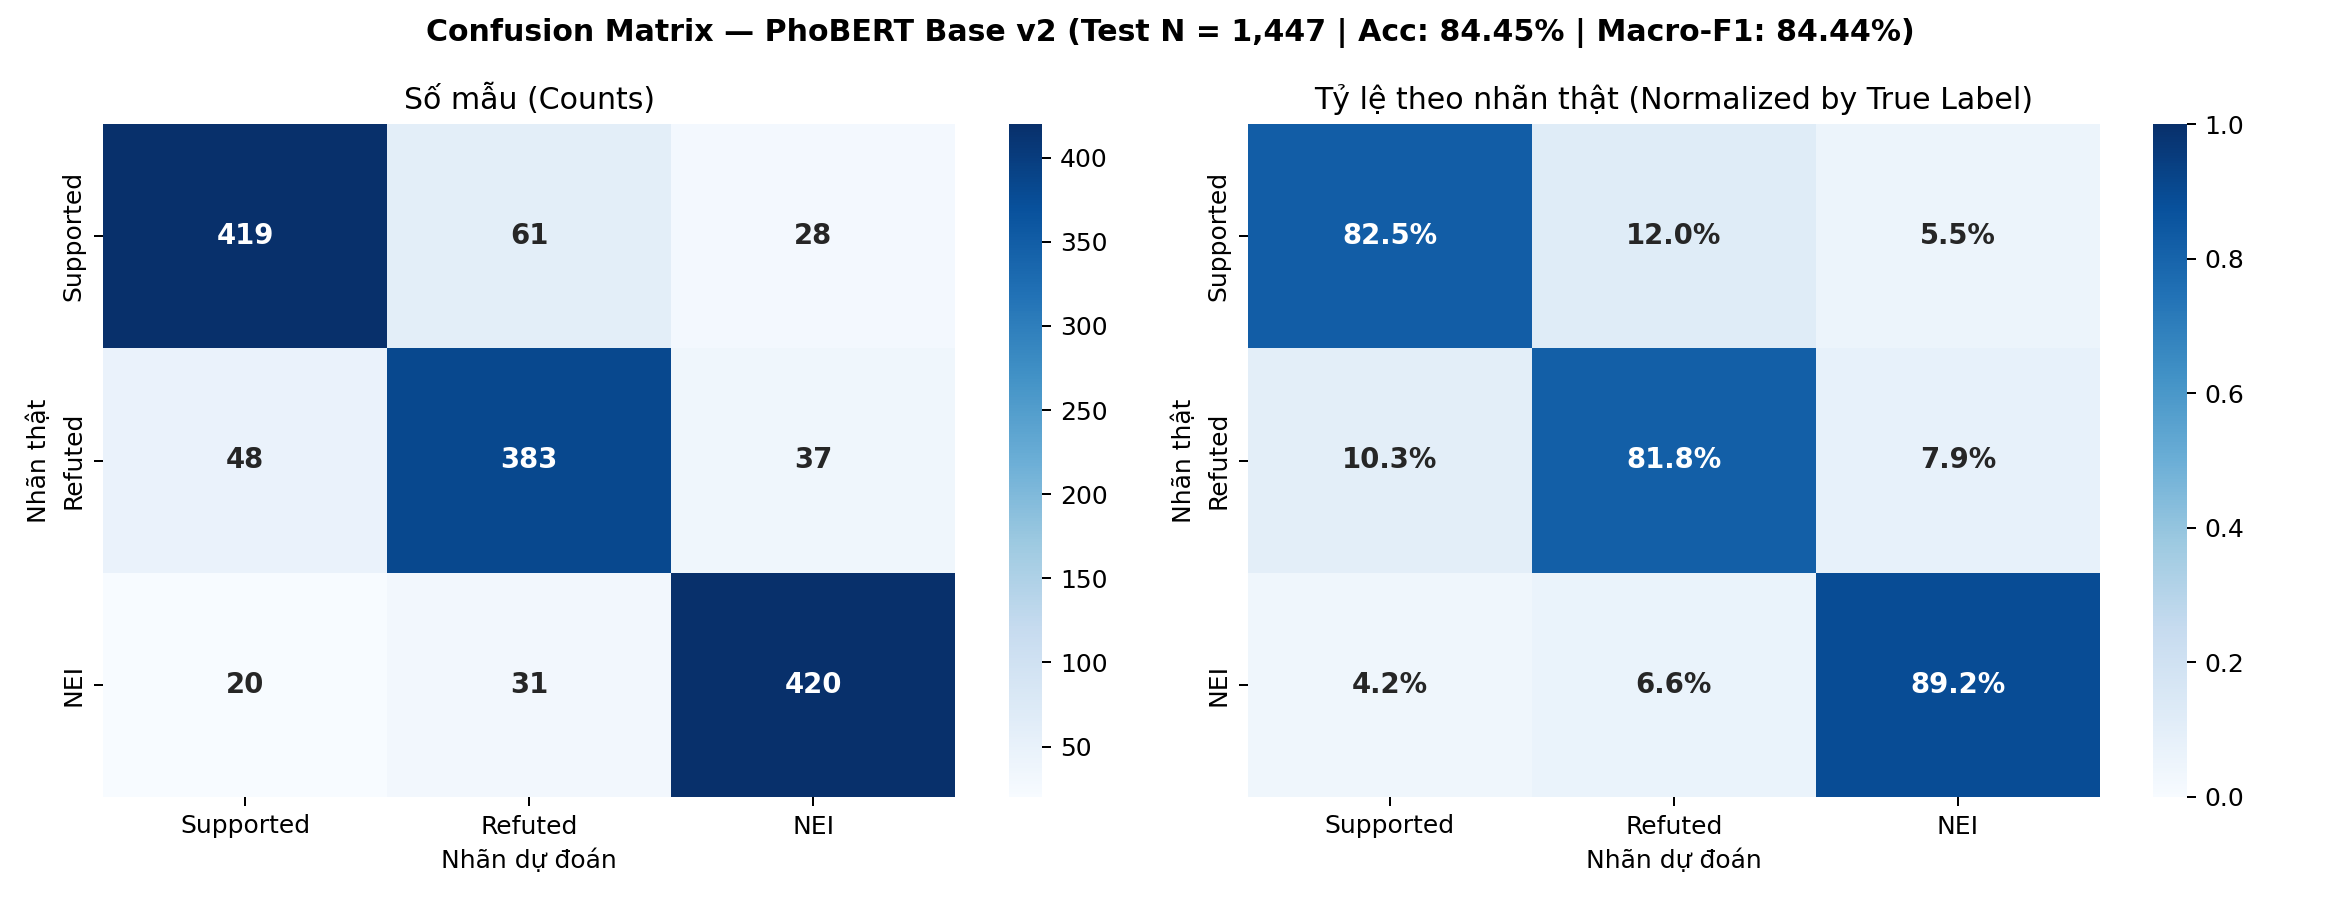

The table this chart was drawn from, first rows:
, Supported, Refuted, NEI
Supported, 419, 61, 28
Refuted, 48, 383, 37
NEI, 20, 31, 420
